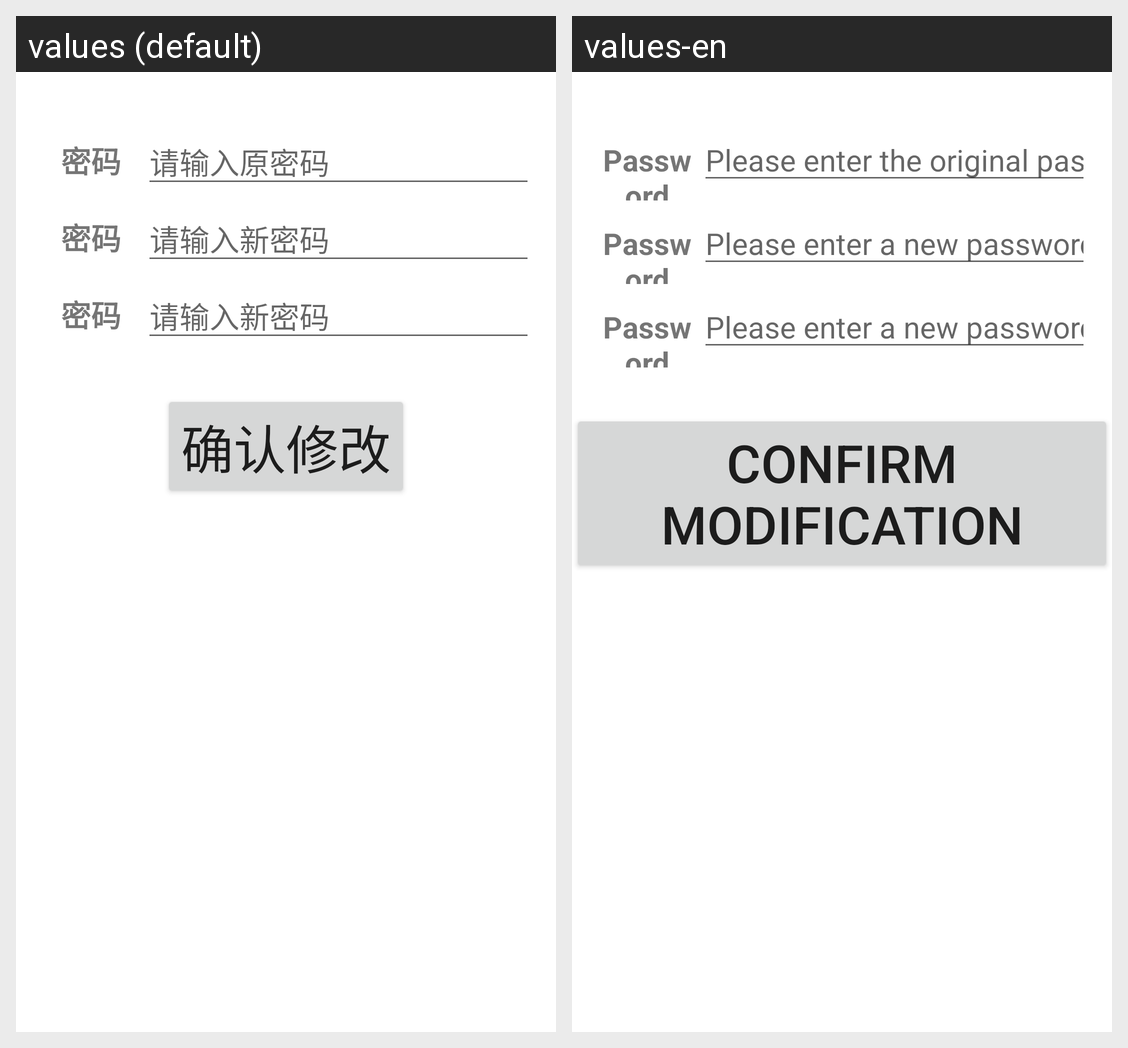

The Android screen above is rendered under two locales of the same app. Produce the string resources it draws, with the default and per-locale values.
Android screen res/layout/activity_change_password.xml rendered under 2 locales, left to right: values (default), values-en. Device: Nexus 5 (rendered at 1080×1920; each locale shown at half size, 540×960, under a caption strip naming it); theme Theme.SelectSubject2.
Strings drawn on this screen, with the default value and each locale's value (text and hints the layout hard-codes, and strings that could not be matched under every locale, appear in the picture but are not listed):

tv_password
  values: 密码
  values-en: Password

InfoOriPasswordInput
  values: 请输入原密码
  values-en: Please enter the original password

InfoNewPasswordInput
  values: 请输入新密码
  values-en: Please enter a new password

ensure_change_password
  values: 确认修改
  values-en: confirm modification
